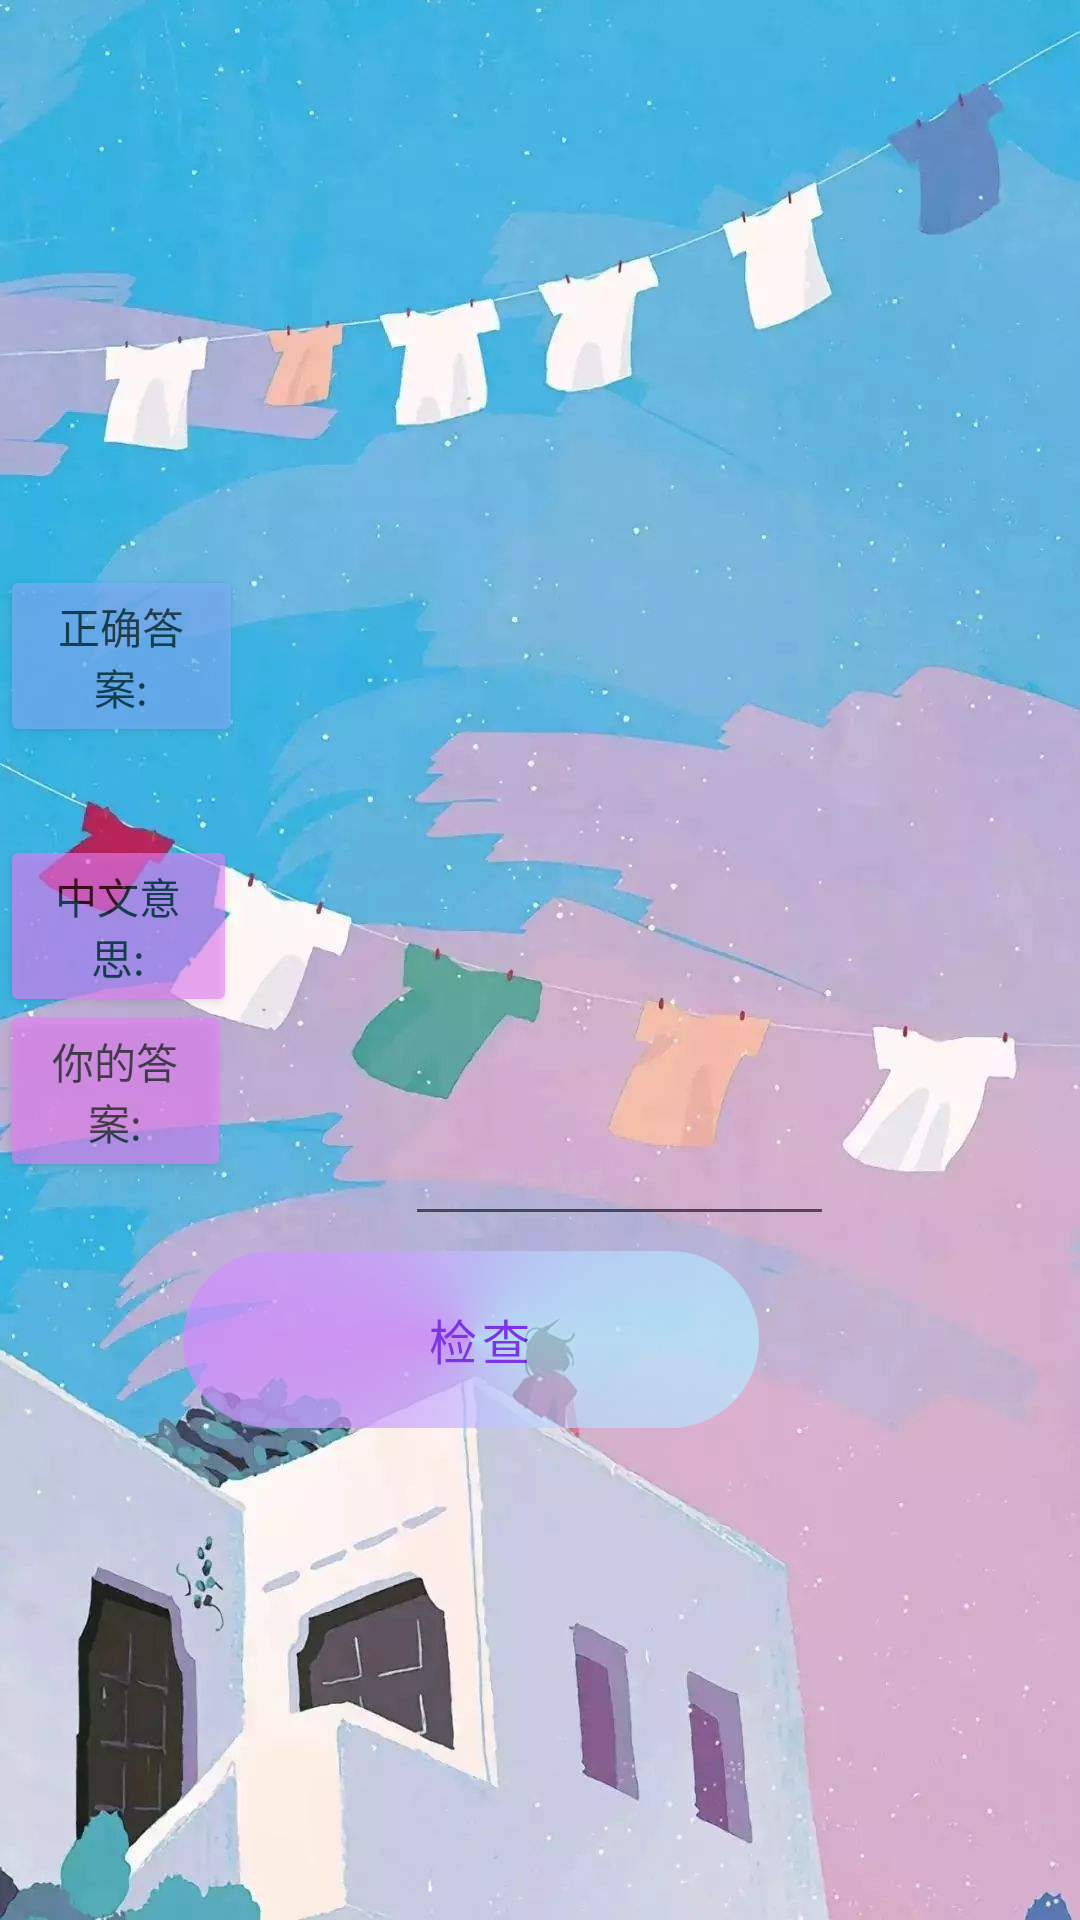

Produce the Android XML layout that renders to this screen, including the resource entries it uses.
<!-- AndroidManifest.xml: application theme Theme.KinderEnglishAusbildung -->
<!-- res/layout/fragment_blank.xml -->
<?xml version="1.0" encoding="utf-8"?>
<RelativeLayout xmlns:android="http://schemas.android.com/apk/res/android"
    xmlns:app="http://schemas.android.com/apk/res-auto"
    xmlns:tools="http://schemas.android.com/tools"
    android:layout_width="match_parent"
    android:layout_height="match_parent"
    android:background="@drawable/b3"
    tools:context=".BlankFragment">

    


    <Button
        android:id="@+id/button3"
        style="@style/Widget.MaterialComponents.Button.UnelevatedButton"
        android:layout_width="192dp"
        android:layout_height="59dp"
        android:layout_alignParentEnd="true"
        android:layout_alignParentRight="true"
        android:layout_alignParentBottom="true"
        android:layout_marginEnd="107dp"
        android:layout_marginRight="107dp"
        android:layout_marginBottom="164dp"
        android:alpha="0.7"
        android:background="@drawable/button_style"
        android:text=" 检查"
        android:textColor="@color/design_default_color_primary"
        android:textSize="16dp"
        app:backgroundTint="#B388FF"
        app:backgroundTintMode="screen"
        app:strokeColor="#2196F3" />

    <EditText
        android:id="@+id/editTextTextPersonName"
        android:layout_width="194dp"
        android:layout_height="58dp"
        android:layout_alignParentStart="true"
        android:layout_alignParentLeft="true"
        android:layout_alignParentEnd="true"
        android:layout_alignParentRight="true"
        android:layout_alignParentBottom="true"
        android:layout_marginStart="135dp"
        android:layout_marginLeft="135dp"
        android:layout_marginEnd="82dp"
        android:layout_marginRight="82dp"
        android:layout_marginBottom="228dp"
        android:ems="10"
        android:inputType="textPersonName"
        android:text=""
        android:textSize="18dp" />

    <TextView
        android:id="@+id/textView9"
        android:layout_width="wrap_content"
        android:layout_height="58dp"
        android:layout_alignParentStart="true"
        android:layout_alignParentLeft="true"
        android:layout_alignParentEnd="true"
        android:layout_alignParentRight="true"
        android:layout_alignParentBottom="true"
        android:layout_marginStart="137dp"
        android:layout_marginLeft="137dp"
        android:layout_marginEnd="90dp"
        android:layout_marginRight="90dp"
        android:layout_marginBottom="374dp"
        android:text=""
        android:textColor="@color/purple_500"
        android:textSize="18dp" />

    <TextView
        android:id="@+id/textView7"
        android:layout_width="195dp"
        android:layout_height="59dp"
        android:layout_alignParentStart="true"
        android:layout_alignParentLeft="true"
        android:layout_alignParentEnd="true"
        android:layout_alignParentRight="true"
        android:layout_alignParentBottom="true"
        android:layout_marginStart="136dp"
        android:layout_marginLeft="136dp"
        android:layout_marginEnd="80dp"
        android:layout_marginRight="80dp"
        android:layout_marginBottom="292dp"
        android:text=""
        android:textColor="@color/design_default_color_error"
        android:textSize="18dp" />

    <Button
        android:id="@+id/button9"
        android:layout_width="130dp"
        android:layout_height="wrap_content"
        android:layout_alignParentEnd="true"
        android:layout_alignParentRight="true"
        android:layout_alignParentBottom="true"
        android:layout_marginEnd="279dp"
        android:layout_marginRight="279dp"
        android:layout_marginBottom="391dp"
        android:alpha="0.6"
        android:text="正确答案:"
        android:textColor="@color/black"
        app:backgroundTint="#82B1FF" />

    <Button
        android:id="@+id/button10"
        android:layout_width="130dp"
        android:layout_height="wrap_content"
        android:layout_alignParentEnd="true"
        android:layout_alignParentRight="true"
        android:layout_alignParentBottom="true"
        android:layout_marginEnd="281dp"
        android:layout_marginRight="281dp"
        android:layout_marginBottom="301dp"
        android:alpha="0.6"
        android:text="中文意思:"
        android:textColor="@color/black"
        app:backgroundTint="#EA80FC" />

    <Button
        android:id="@+id/button11"
        android:layout_width="130dp"
        android:layout_height="wrap_content"
        android:layout_alignParentEnd="true"
        android:layout_alignParentRight="true"
        android:layout_alignParentBottom="true"
        android:layout_marginEnd="283dp"
        android:layout_marginRight="283dp"
        android:layout_marginBottom="246dp"
        android:alpha="0.6"
        android:text="你的答案:"
        android:textColor="@color/black"
        app:backgroundTint="#EA80FC" />

</RelativeLayout>
<!-- resources referenced by this layout -->
<resources>
  <!-- drawable b3: jpg bitmap (drawable, 106750 bytes) -->
  <!-- drawable button_style (drawable) -->
  <?xml version="1.0" encoding="utf-8"?>
  <shape xmlns:android="http://schemas.android.com/apk/res/android">
      android:shape="rectangle">
      <solid android:color="#02DF82	" />
      <corners
          android:radius="50dip" />
      <padding
          android:left="10dp"
          android:top="10dp"
          android:right="10dp"
          android:bottom="10dp"/>
      <gradient
          android:centerColor="@color/design_default_color_primary"
          android:endColor="@color/teal_200"
          android:startColor="@color/design_default_color_secondary"
          android:type="sweep" />
  
  
  </shape>
  <style name="Theme.KinderEnglishAusbildung" parent="Theme.MaterialComponents.DayNight.DarkActionBar">
          
          <item name="colorPrimary">@color/purple_500</item>
          <item name="colorPrimaryVariant">@color/purple_700</item>
          <item name="colorOnPrimary">@color/white</item>
          
          <item name="colorSecondary">@color/teal_200</item>
          <item name="colorSecondaryVariant">@color/teal_700</item>
          <item name="colorOnSecondary">@color/black</item>
          
          <item name="android:statusBarColor" tools:targetApi="l">?attr/colorPrimaryVariant</item>
          
      </style>
  <!-- not gathered from this repository: default colours our renderer supplied (Android Studio template values) -->
  <color name="purple_500">#FF6200EE</color>
  <color name="purple_700">#FF3700B3</color>
  <color name="teal_200">#FF03DAC5</color>
  <color name="teal_700">#FF018786</color>
  <color name="black">#FF000000</color>
  <color name="white">#FFFFFFFF</color>
</resources>
